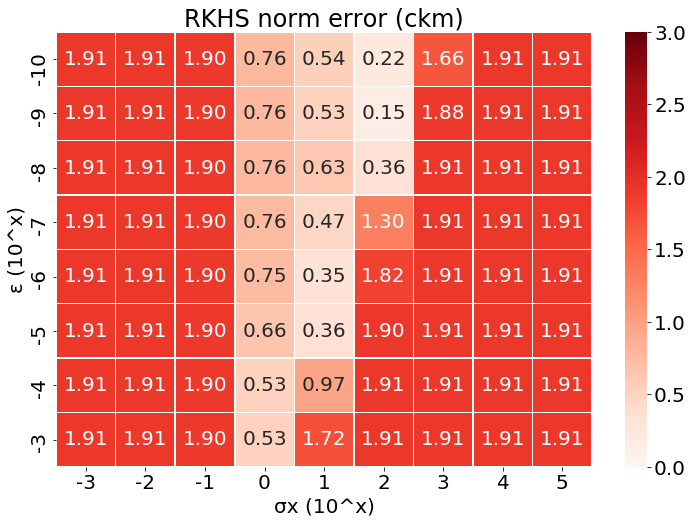

The file beside this chart, header and first rows:
, -3, -2, -1, 0, 1, 2, 3, 4, 5
-10, 1.908, 1.908, 1.895, 0.7631, 0.5447, 0.2217, 1.656, 1.908, 1.908
-9, 1.908, 1.908, 1.895, 0.7631, 0.5337, 0.1459, 1.88, 1.908, 1.908
-8, 1.908, 1.908, 1.895, 0.7629, 0.6299, 0.3587, 1.905, 1.908, 1.908
-7, 1.908, 1.908, 1.895, 0.7615, 0.4724, 1.302, 1.908, 1.908, 1.908
-6, 1.908, 1.908, 1.895, 0.7481, 0.3487, 1.823, 1.908, 1.908, 1.908
-5, 1.908, 1.908, 1.895, 0.6555, 0.3567, 1.899, 1.908, 1.908, 1.908
-4, 1.908, 1.908, 1.895, 0.5257, 0.966, 1.907, 1.908, 1.908, 1.908
-3, 1.908, 1.908, 1.895, 0.5254, 1.722, 1.908, 1.908, 1.908, 1.908
